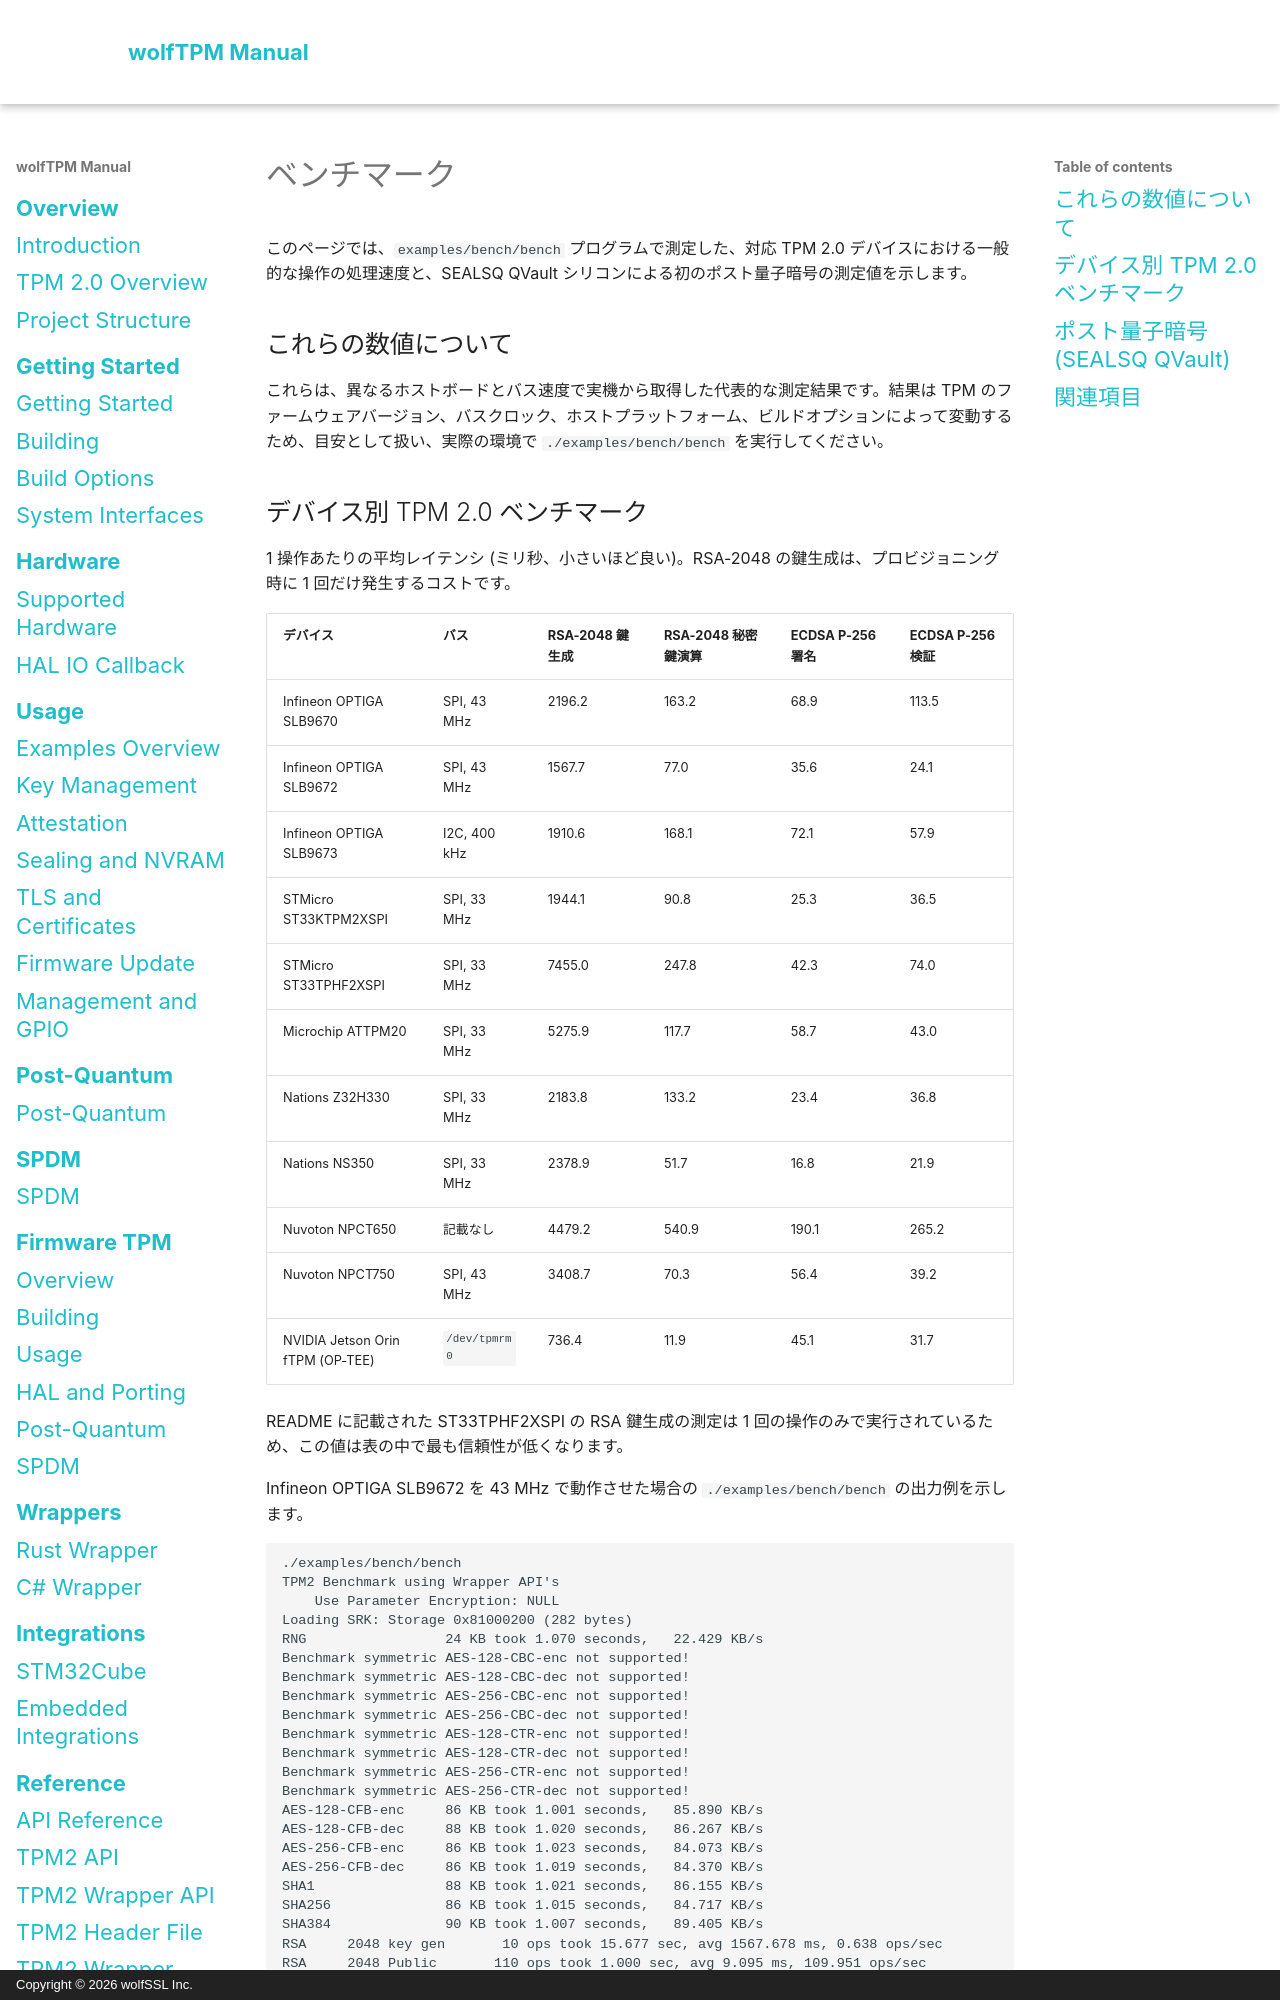

repository: wolfSSL/wolfTPM · page: ja/benchmarks.html · generator: mkdocs · copyright: Copyright © 2026 wolfSSL Inc.

# ベンチマーク

このページでは、`examples/bench/bench` プログラムで測定した、対応 TPM 2.0 デバイスにおける一般的な操作の処理速度と、SEALSQ QVault シリコンによる初のポスト量子暗号の測定値を示します。

## これらの数値について

これらは、異なるホストボードとバス速度で実機から取得した代表的な測定結果です。結果は TPM のファームウェアバージョン、バスクロック、ホストプラットフォーム、ビルドオプションによって変動するため、目安として扱い、実際の環境で `./examples/bench/bench` を実行してください。
